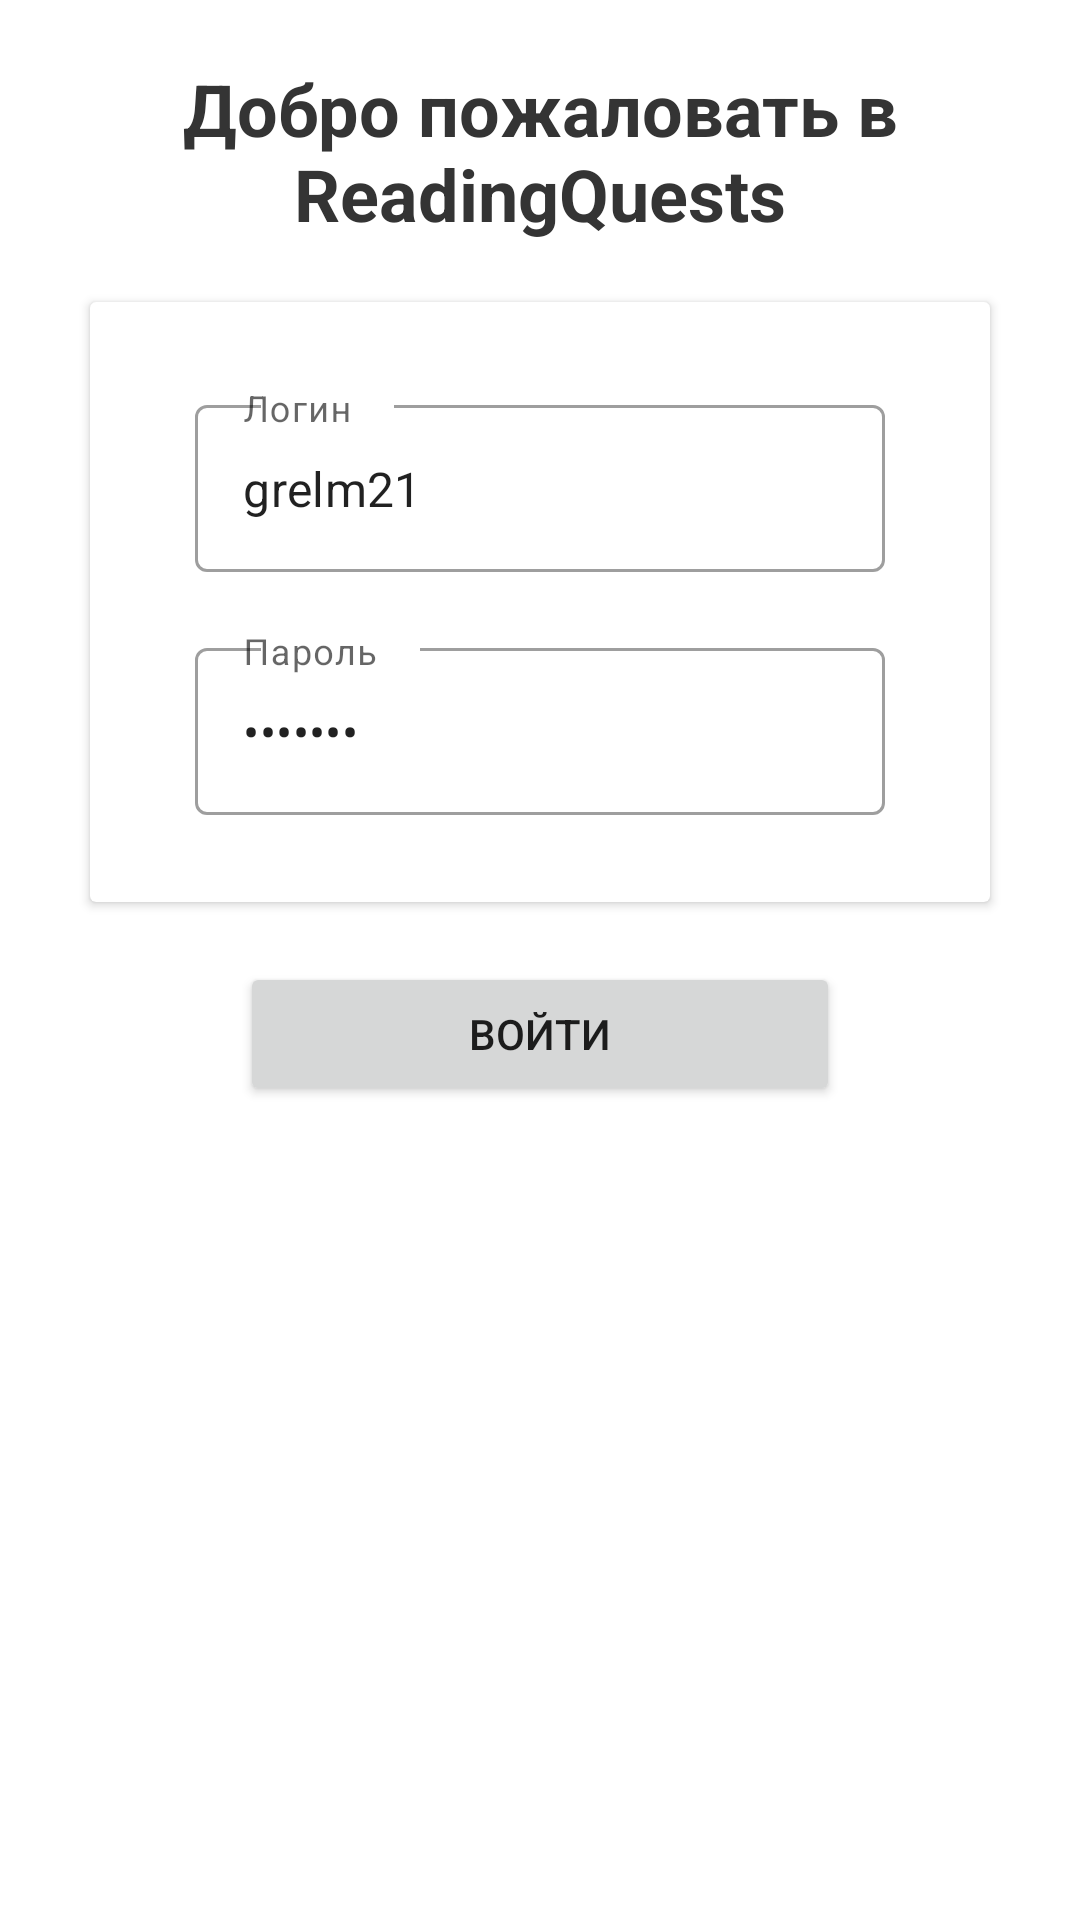

Here is an Android app screen rendered from its layout file. Give the layout XML and the strings, colors and styles it references.
<!-- AndroidManifest.xml: application theme Theme.ReadingQuestsFun -->
<!-- res/layout/fragment_login.xml -->
<?xml version="1.0" encoding="utf-8"?>
<layout>

    <androidx.constraintlayout.widget.ConstraintLayout xmlns:android="http://schemas.android.com/apk/res/android"
        xmlns:app="http://schemas.android.com/apk/res-auto"
        xmlns:tools="http://schemas.android.com/tools"
        android:layout_width="match_parent"
        android:layout_height="match_parent"
        android:background="@drawable/back_new"
        tools:context=".ui.login.LoginFragment">

        <TextView
            android:id="@+id/tv_welcome"
            android:layout_width="300dp"
            android:layout_height="wrap_content"
            android:gravity="center"
            android:text="Добро пожаловать в ReadingQuests"
            android:textColor="@color/primary_2"
            android:textSize="24sp"
            android:textStyle="bold"
            app:layout_constraintBottom_toTopOf="@id/login_fields_layout"
            app:layout_constraintEnd_toEndOf="parent"
            app:layout_constraintStart_toStartOf="parent"
            app:layout_constraintTop_toTopOf="parent"
            android:layout_marginTop="@dimen/margin_login_screen"/>

        <androidx.cardview.widget.CardView
            android:id="@+id/login_fields_layout"
            android:layout_width="300dp"
            android:layout_height="200dp"
            android:layout_marginTop="@dimen/margin_login_screen"
            app:layout_constraintEnd_toEndOf="parent"
            app:layout_constraintStart_toStartOf="parent"
            app:layout_constraintTop_toBottomOf="@id/tv_welcome">

            <FrameLayout
                android:id="@+id/fl_loading"
                android:layout_width="match_parent"
                android:layout_height="match_parent"
                android:visibility="gone">

                <ProgressBar
                    android:layout_width="50dp"
                    android:layout_height="50dp"
                    android:layout_gravity="center"
                    android:indeterminateTint="@color/primary_1"/>

            </FrameLayout>

            <LinearLayout
                android:layout_width="match_parent"
                android:layout_height="match_parent"
                android:orientation="vertical"
                android:gravity="center">

                <com.google.android.material.textfield.TextInputLayout
                    android:id="@+id/login_input_layout"
                    style="@style/Widget.MaterialComponents.TextInputLayout.OutlinedBox"
                    android:layout_width="250dp"
                    android:layout_height="wrap_content"
                    app:boxStrokeErrorColor="@color/primary_1"
                    android:hint="Логин"
                    app:hintEnabled="true"
                    app:hintTextColor="@color/primary_2">

                    <com.google.android.material.textfield.TextInputEditText
                        android:id="@+id/input_login"
                        android:layout_width="match_parent"
                        android:layout_height="wrap_content"
                        android:layout_marginHorizontal="@dimen/box_margin_content_inside_standart"
                        android:layout_marginBottom="20dp"
                        android:text="grelm21"/>

                </com.google.android.material.textfield.TextInputLayout>

                <com.google.android.material.textfield.TextInputLayout
                    android:id="@+id/password_input_layout"
                    style="@style/Widget.MaterialComponents.TextInputLayout.OutlinedBox"
                    android:layout_width="250dp"
                    android:layout_height="wrap_content"
                    app:counterTextColor="@color/primary_1"
                    app:hintEnabled="true"
                    android:hint="Пароль">

                    <com.google.android.material.textfield.TextInputEditText
                        android:id="@+id/input_password"
                        android:layout_width="match_parent"
                        android:layout_height="wrap_content"
                        android:layout_marginHorizontal="@dimen/box_margin_content_inside_standart"
                        android:inputType="textPassword"
                        android:text="grelm21"/>

                </com.google.android.material.textfield.TextInputLayout>

            </LinearLayout>

        </androidx.cardview.widget.CardView>

        <Button
            android:id="@+id/btn_confirm"
            android:layout_width="200dp"
            android:layout_height="wrap_content"
            app:layout_constraintTop_toBottomOf="@id/login_fields_layout"
            app:layout_constraintStart_toStartOf="parent"
            app:layout_constraintEnd_toEndOf="parent"
            android:layout_marginTop="@dimen/margin_login_screen"
            android:text="Войти"/>

    </androidx.constraintlayout.widget.ConstraintLayout>

</layout>
<!-- resources referenced by this layout -->
<resources>
  <color name="primary_1">#e17f49</color>
  <color name="primary_2">#343434</color>
  <dimen name="box_margin_content_inside_standart">10dp</dimen>
  <dimen name="margin_login_screen">20dp</dimen>
  <style name="Theme.ReadingQuestsFun" parent="Theme.MaterialComponents.DayNight.NoActionBar">
          
          <item name="colorPrimary">@color/primary_1</item>
          <item name="colorPrimaryVariant">@color/purple_700</item>
          <item name="colorOnPrimary">@color/white</item>
          
          <item name="colorSecondary">@color/teal_200</item>
          <item name="colorSecondaryVariant">@color/teal_700</item>
          <item name="colorOnSecondary">@color/black</item>
          
          <item name="android:statusBarColor">@color/primary_1</item>
          
      </style>
  <color name="purple_700">#FF3700B3</color>
  <color name="white">#efefef</color>
  <color name="teal_200">#FF03DAC5</color>
  <color name="teal_700">#FF018786</color>
  <color name="black">#FF000000</color>
</resources>
